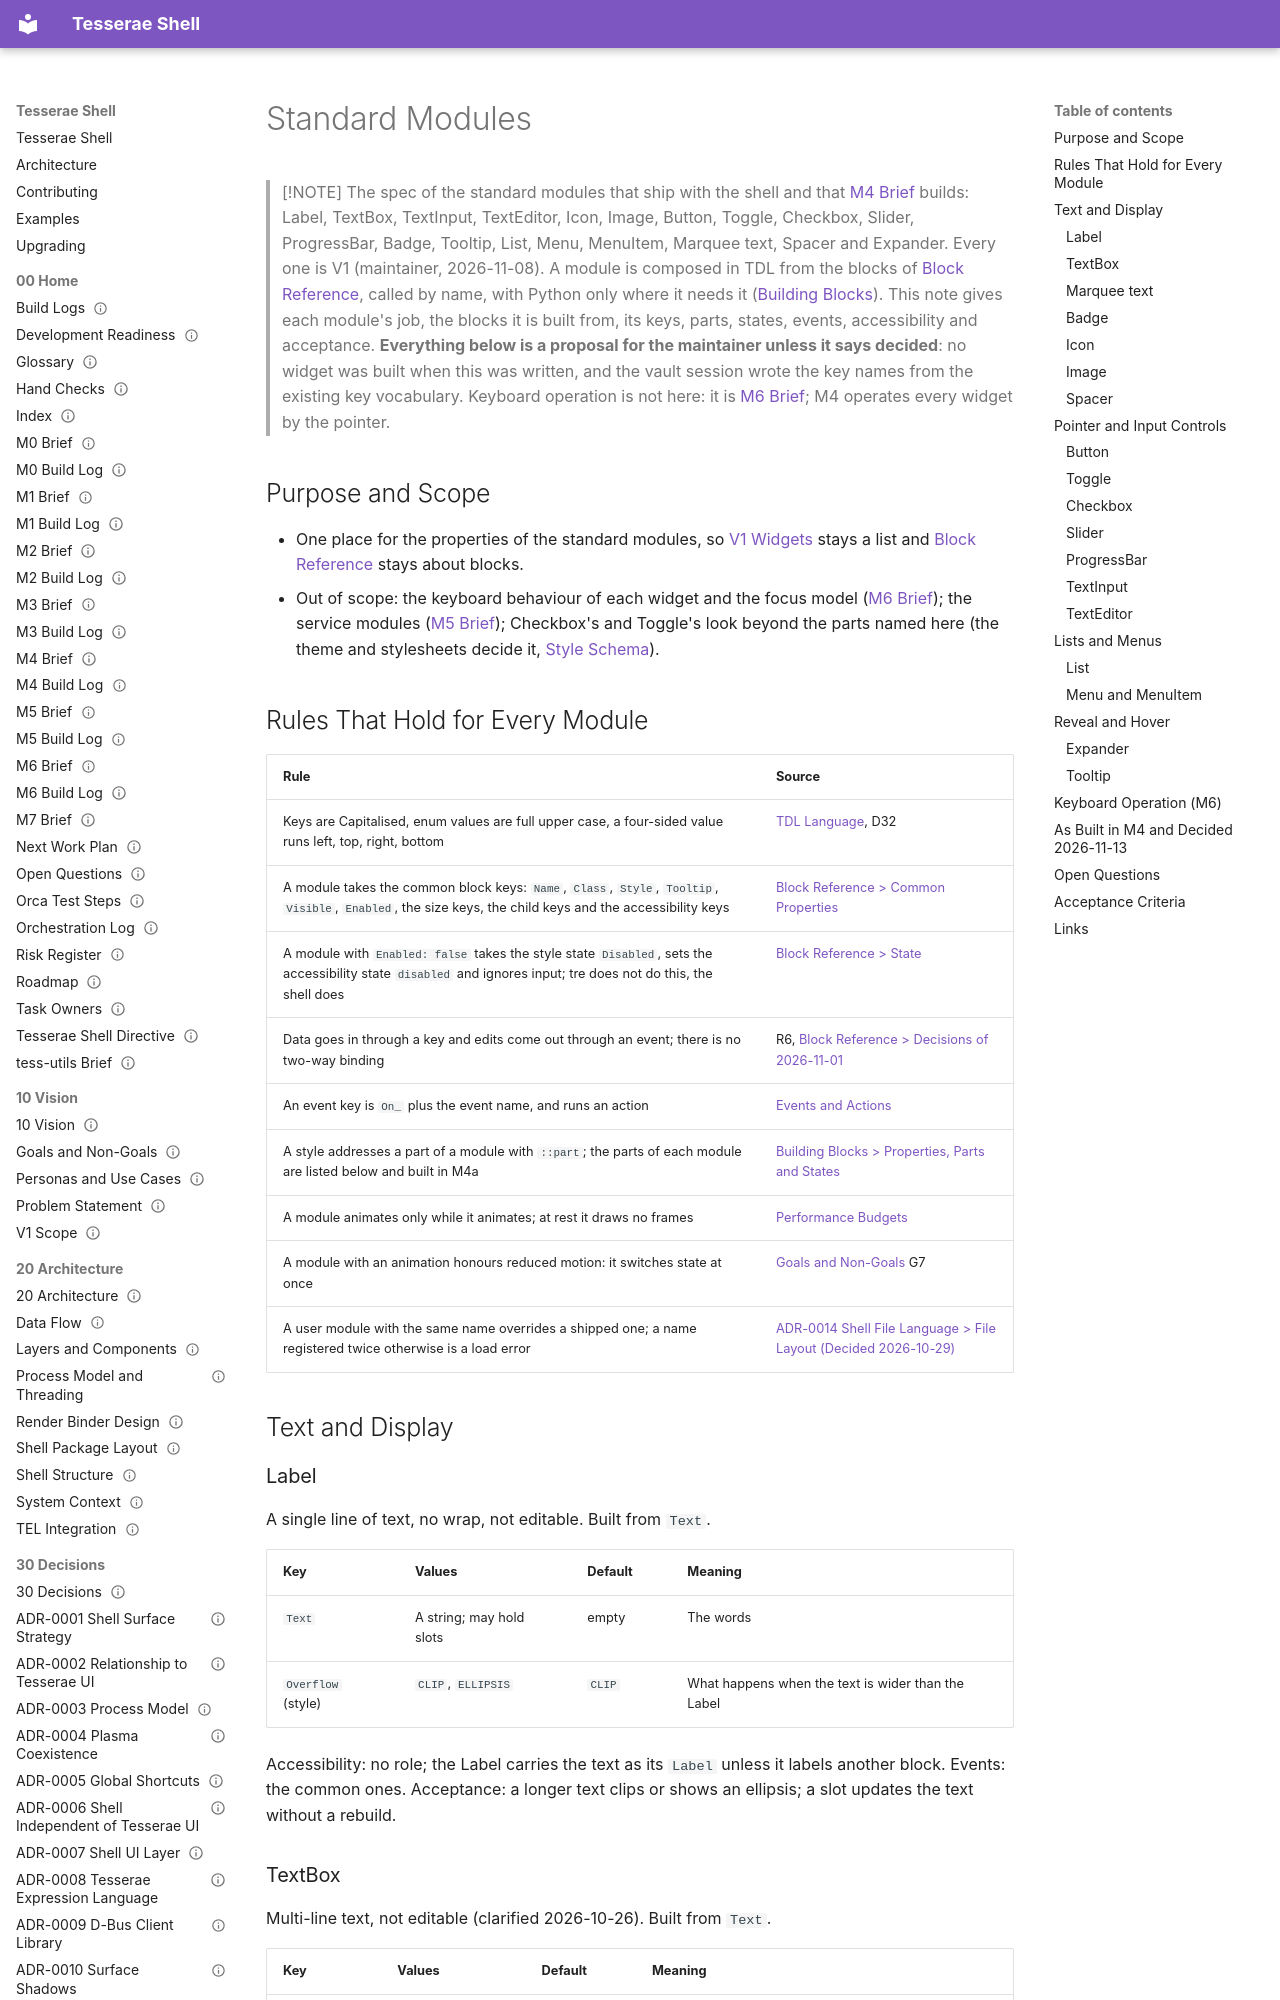

repository: mindderivative/tess-shell · page: 50 Design System/Standard Modules/index.html · generator: mkdocs

---
title: Standard Modules
aliases: [Standard Widgets, Shipped Modules, V1 Standard Modules]
type: design
status: accepted
owner: phil
created: 2026-11-08
updated: 2026-11-13
tags: [design, spec/widget, needs-verification]
---

# Standard Modules

> [!NOTE]
> The spec of the standard modules that ship with the shell and that [M4 Brief](../00%20Home/M4%20Brief.md) builds: Label, TextBox, TextInput, TextEditor, Icon, Image, Button, Toggle, Checkbox, Slider, ProgressBar, Badge, Tooltip, List, Menu, MenuItem, Marquee text, Spacer and Expander. Every one is V1 (maintainer, 2026-11-08). A module is composed in TDL from the blocks of [Block Reference](../41%20TDL%20Reference/Block%20Reference.md), called by name, with Python only where it needs it ([Building Blocks](Building%20Blocks.md)). This note gives each module's job, the blocks it is built from, its keys, parts, states, events, accessibility and acceptance. **Everything below is a proposal for the maintainer unless it says decided**: no widget was built when this was written, and the vault session wrote the key names from the existing key vocabulary. Keyboard operation is not here: it is [M6 Brief](../00%20Home/M6%20Brief.md); M4 operates every widget by the pointer.

## Purpose and Scope

- One place for the properties of the standard modules, so [V1 Widgets](V1%20Widgets.md) stays a list and [Block Reference](../41%20TDL%20Reference/Block%20Reference.md) stays about blocks.
- Out of scope: the keyboard behaviour of each widget and the focus model ([M6 Brief](../00%20Home/M6%20Brief.md)); the service modules ([M5 Brief](../00%20Home/M5%20Brief.md)); Checkbox's and Toggle's look beyond the parts named here (the theme and stylesheets decide it, [Style Schema](../41%20TDL%20Reference/Style%20Schema.md)).

## Rules That Hold for Every Module

| Rule | Source |
|---|---|
| Keys are Capitalised, enum values are full upper case, a four-sided value runs left, top, right, bottom | [TDL Language](../41%20TDL%20Reference/TDL%20Language.md), D32 |
| A module takes the common block keys: `Name`, `Class`, `Style`, `Tooltip`, `Visible`, `Enabled`, the size keys, the child keys and the accessibility keys | [Block Reference > Common Properties](../41%20TDL%20Reference/Block%20Reference.md#common-properties) |
| A module with `Enabled: false` takes the style state `Disabled`, sets the accessibility state `disabled` and ignores input; tre does not do this, the shell does | [Block Reference > State](../41%20TDL%20Reference/Block%20Reference.md#state) |
| Data goes in through a key and edits come out through an event; there is no two-way binding | R6, [Block Reference > Decisions of 2026-11-01](../41%20TDL%20Reference/Block%20Reference.md#decisions-of-2026-11-01) |
| An event key is `On_` plus the event name, and runs an action | [Events and Actions](../42%20Python%20API/Events%20and%20Actions.md) |
| A style addresses a part of a module with `::part`; the parts of each module are listed below and built in M4a | [Building Blocks > Properties, Parts and States](Building%20Blocks.md#properties-parts-and-states) |
| A module animates only while it animates; at rest it draws no frames | [Performance Budgets](../60%20Quality/Performance%20Budgets.md) |
| A module with an animation honours reduced motion: it switches state at once | [Goals and Non-Goals](../10%20Vision/Goals%20and%20Non-Goals.md) G7 |
| A user module with the same name overrides a shipped one; a name registered twice otherwise is a load error | [ADR-0014 Shell File Language > File Layout (Decided 2026-10-29)](../30%20Decisions/ADR-0014%20Shell%20File%20Language.md#file-layout-decided-2026-10-29) |

## Text and Display
